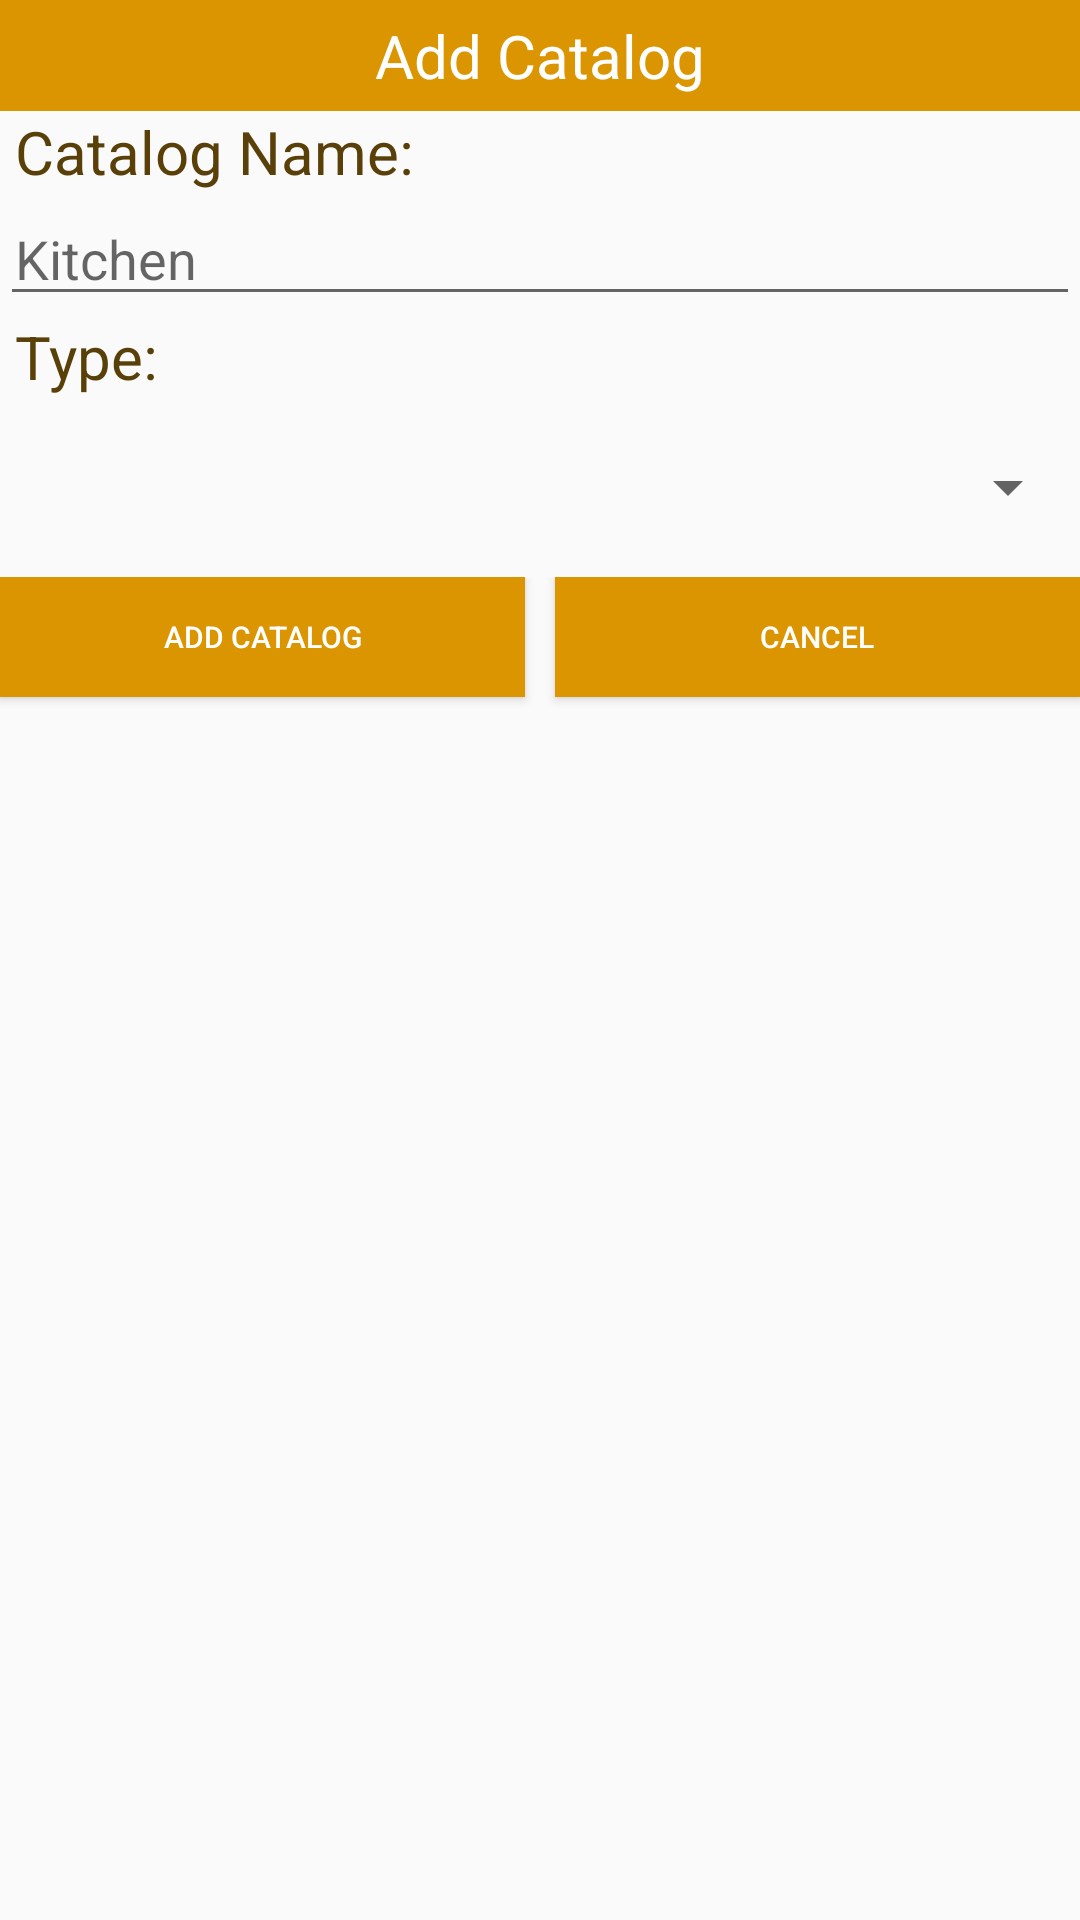

The Android layout XML behind this screen, and the referenced resources:
<!-- AndroidManifest.xml: application theme AppTheme -->
<!-- res/layout/add_profile_dialog.xml -->
<?xml version="1.0" encoding="utf-8"?>
<LinearLayout xmlns:android="http://schemas.android.com/apk/res/android"
    android:layout_width="match_parent"
    android:layout_height="match_parent"
    android:orientation="vertical">

    <TextView
        android:id="@+id/title_xtv"
        android:layout_width="match_parent"
        android:layout_height="wrap_content"
        android:background="@color/colorPrimary"
        android:gravity="center"
        android:padding="5dp"
        android:text="Add Catalog"
        android:textColor="@color/colorWhite"
        android:textSize="20sp" />

    <TextView
        android:layout_width="match_parent"
        android:layout_height="wrap_content"
        android:text="Catalog Name:"
        android:textColor="@color/colorAccent"
        android:textSize="20sp"
        android:paddingStart="5dp"/>

    <EditText
        android:id="@+id/profileName_xet"
        android:layout_width="match_parent"
        android:layout_height="wrap_content"
        android:ems="10"
        android:hint="Kitchen"
        android:inputType="textPersonName"
        android:paddingStart="5dp"/>

    <TextView
        android:layout_width="match_parent"
        android:layout_height="wrap_content"
        android:text="Type:"
        android:textSize="20sp"
        android:textColor="@color/colorAccent"
        android:paddingStart="5dp"/>

    <Spinner
        android:id="@+id/profileType_xspn"
        android:layout_width="match_parent"
        android:layout_height="40dp"
      android:layout_marginTop="10dp"
        android:layout_marginBottom="10dp"/>



    <LinearLayout
        android:layout_width="match_parent"
        android:layout_height="match_parent"
        android:orientation="horizontal">

        <Button
            android:id="@+id/Proflie_xbtn"
            android:layout_width="wrap_content"
            android:layout_height="40dp"
            android:layout_weight="1"
            android:background="@color/colorPrimary"
            android:text="Add Catalog"
            android:textColor="@color/colorWhite"
            android:textSize="10sp" />

        <Button
            android:id="@+id/cancelProfile_xbtn"
            android:layout_width="wrap_content"
            android:layout_height="40dp"
            android:layout_marginStart="10dp"
            android:layout_weight="1"
            android:background="@color/colorPrimary"
            android:text="Cancel"
            android:textColor="@color/colorWhite"
            android:textSize="10sp" />
    </LinearLayout>
</LinearLayout>
<!-- resources referenced by this layout -->
<resources>
  <color name="colorAccent">#594009</color>
  <color name="colorPrimary">#db9501</color>
  <color name="colorWhite">#ffffff</color>
  <style name="AppTheme" parent="Theme.AppCompat.Light.DarkActionBar">
          
          <item name="colorPrimary">#db9501</item>
          <item name="colorPrimaryDark">#c05805</item>
          <item name="colorAccent">#594009</item>
      </style>
</resources>
